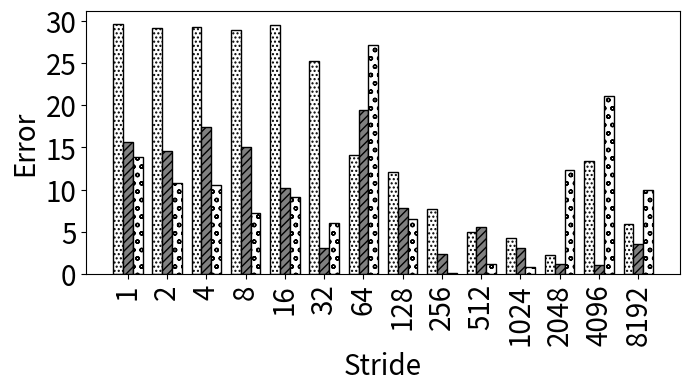

Write the Python code that produced this figure.
import random
import matplotlib
import matplotlib.pyplot as plt
from matplotlib import style

import numpy as np
import matplotlib.patches as mpatches

#plt.rcdefaults()
fig, ax = plt.subplots()

fig.set_size_inches(7, 4)


#stride = ['stride-1', 'stride-2', 'stride-4', 'stride-8', 'stride-16', 'stride-32', 'stride-64', 'stride-128', 'stride-256', 'stride-512', 'stride-1024', 'stride-2048', 'stride-4096', 'stride-8192']
stride = ['1', '2', '4', '8', '16', '32', '64', '128', '256', '512', '1024', '2048', '4096', '8192']

bwell=[29.6632689961692, 29.2030720202989, 29.2421322911737, 28.9669406459121, 29.4761223075864, 25.2020740766745, 14.1179626197402, 12.1025629486285, 7.71768631146058, 5.00759776373772, 4.21235551912963, 2.24734898297167, 13.4188252604966, 5.86636611931363]
slake=[15.6470076956922, 14.5890160108014, 17.4481574428741, 15.0088481455157, 10.2355419379548, 3.08972269689312, 19.4465934213785, 7.76987861630617, 2.41823428687365, 5.52310319139178, 3.05424880648206, 1.16666492931822, 1.06644827514342, 3.56245592275488]
clake=[13.810460238352, 10.7473516954195, 10.4888882099305, 7.27397351052329, 9.16718663406051, 6.06067462508259, 27.1180925045478, 6.49960864476194, 0.0973001064809008, 1.20072637833365, 0.838830617168438, 12.3663725490366, 21.1369831609271, 9.99366653947566]


def average(lst):
    return sum(lst) / len(lst)

print("accurcy")
print("Broadwell showed {:.1f}".format((100-average(bwell)))+"\% accuracy, Sky Lake showed {:.1f}".format((100-average(slake)))+"\% accuracy, and Cascade Lake showed {:.1f}".format((100-average(clake)))+"\% accuracy")



barwidth=.25
# Set position of bar on X axis
r1 = np.arange(len(bwell))
r2 = [x + barwidth for x in r1]
r3 = [x + barwidth for x in r2]


x_pos = np.arange(len(stride))  # the label locations
#ax.barh(x_pos, read, hatch='....', color='white', edgecolor='black')
#rects1 = plt.bar(x, traffic, .8, hatch='....', color='white', edgecolor='black')
plt.bar(r1, bwell, width=barwidth, hatch='....', color='white', edgecolor='black', label='Broadwell')
plt.bar(r2, slake, width=barwidth, hatch='////', color='grey', edgecolor='black', label='Sky Lake')
plt.bar(r3, clake, width=barwidth, hatch='oo', color='white', edgecolor='black', label='Cascade Lake')

#plt.legend(handlelength=3, fontsize=12)

#plt.legend(loc="upper right", fontsize=12)

ax.set_ylabel('Error', fontsize=20)
ax.set_xlabel('Stride', fontsize=20)


#plt.title('', fontsize=18)
#ax.set_xticks(x_pos)

plt.yticks(fontsize=20)
#plt.yticks(np.arange(0, 100, 10), fontsize=14)
#ax.get_yaxis().get_major_formatter().set_scientific(False)

plt.xticks([r + barwidth for r in range(len(bwell))], stride, fontsize=20, rotation=90)

#plt.xticks(rotation=90, fontsize=14)
#ax.set_xticklabels(stride, fontsize=12)

#ax.invert_yaxis()
plt.tight_layout()

plt.show()
fig.savefig('5_non_init_pref.png', dpi=100)

# Example data
